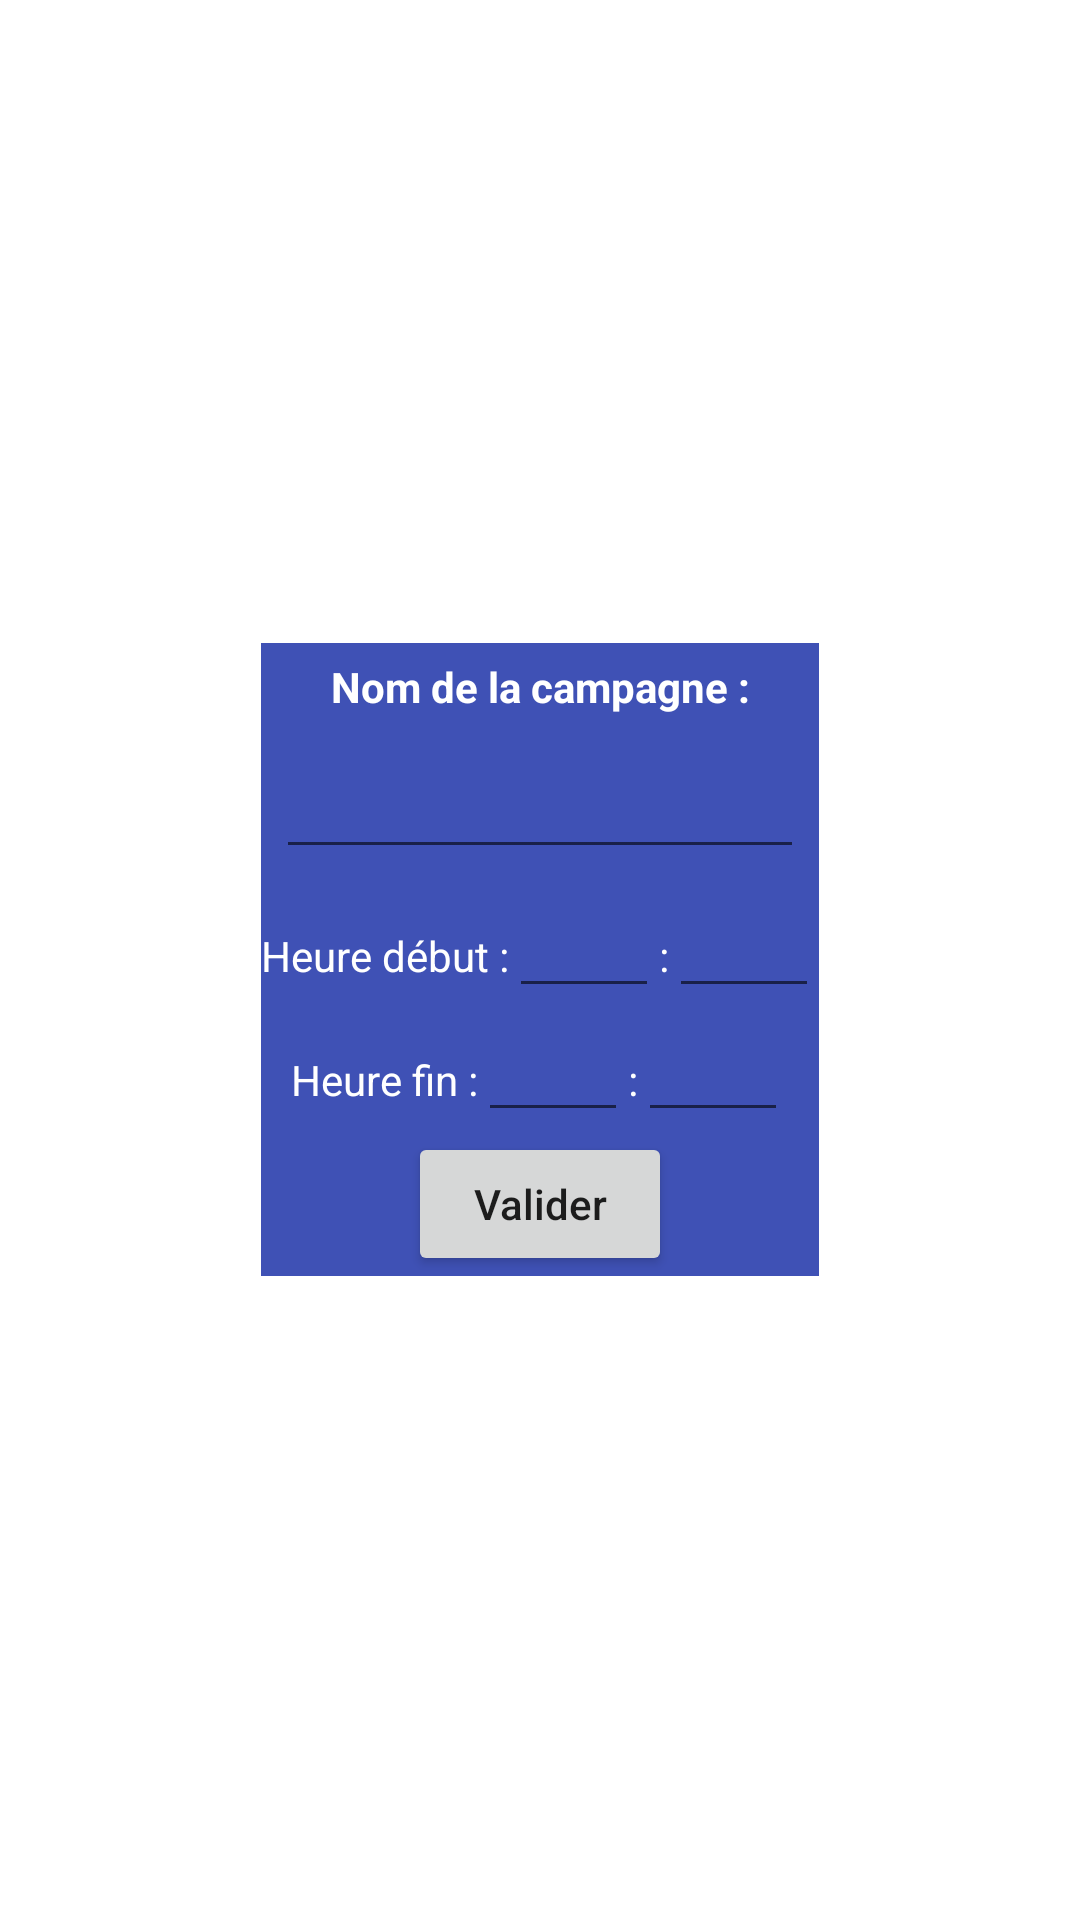

Android layout source for this screen:
<!-- AndroidManifest.xml: activity theme AppTheme.CustomTheme2 -->
<!-- res/layout/activity_name_rnf.xml -->
<?xml version="1.0" encoding="utf-8"?>
<ScrollView xmlns:android="http://schemas.android.com/apk/res/android"
    xmlns:app="http://schemas.android.com/apk/res-auto"
    xmlns:tools="http://schemas.android.com/tools"
    android:layout_width="match_parent"
    android:layout_height="match_parent"
    tools:context=".Activities.ProtocoleActivities.RNF.NameRNFActivity">
    <LinearLayout
        android:id="@+id/nameRNFLayout"
        android:layout_width="wrap_content"
        android:layout_height="wrap_content"
        android:orientation="vertical"
        android:layout_gravity="center"
        android:gravity="center"
        android:background="@color/colorPrimary">
        <TextView
            android:layout_width="match_parent"
            android:layout_height="wrap_content"
            android:text="@string/nomCampagne"
            android:gravity="center"
            android:textColor="#FFFFFF"
            android:textAllCaps="false"
            android:layout_margin="@dimen/formLabelMargin"
            android:textStyle="bold"/>
        <EditText
            android:id="@+id/nomRNF"
            android:layout_width="match_parent"
            android:layout_height="wrap_content"
            android:textColor="#FFFFFF"
            android:layout_margin="@dimen/formLabelMargin"/>
        <LinearLayout
            android:layout_width="wrap_content"
            android:layout_height="wrap_content"
            android:orientation="horizontal">
            <TextView
                android:layout_width="wrap_content"
                android:layout_height="wrap_content"
                android:text="@string/heureDebut"
                android:textColor="#FFFFFF"/>
            <EditText
                android:id="@+id/heureDebutH"
                android:layout_width="wrap_content"
                android:layout_height="wrap_content"
                android:minWidth="@dimen/formNombreWidth"
                android:textColor="#FFFFFF"
                android:inputType="number"/>
            <TextView
                android:layout_width="wrap_content"
                android:layout_height="wrap_content"
                android:text=":"
                android:textColor="#FFFFFF"/>
            <EditText
                android:id="@+id/heureDebutM"
                android:layout_width="wrap_content"
                android:layout_height="wrap_content"
                android:minWidth="@dimen/formNombreWidth"
                android:textColor="#FFFFFF"
                android:inputType="number"/>
        </LinearLayout>
        <LinearLayout
            android:layout_width="wrap_content"
            android:layout_height="wrap_content"
            android:orientation="horizontal">
            <TextView
                android:layout_width="wrap_content"
                android:layout_height="wrap_content"
                android:text="@string/heureFin"
                android:textColor="#FFFFFF"/>
            <EditText
                android:id="@+id/heureFinH"
                android:layout_width="wrap_content"
                android:layout_height="wrap_content"
                android:minWidth="@dimen/formNombreWidth"
                android:textColor="#FFFFFF"
                android:inputType="number"/>
            <TextView
                android:layout_width="wrap_content"
                android:layout_height="wrap_content"
                android:text=":"
                android:textColor="#FFFFFF"/>
            <EditText
                android:id="@+id/heureFinM"
                android:layout_width="wrap_content"
                android:layout_height="wrap_content"
                android:minWidth="@dimen/formNombreWidth"
                android:textColor="#FFFFFF"
                android:inputType="number"/>
        </LinearLayout>
        <Button
            android:id="@+id/valider"
            android:layout_width="wrap_content"
            android:layout_height="wrap_content"
            android:text="@string/valider"
            android:textAllCaps="false"/>
    </LinearLayout>
</ScrollView>
<!-- resources referenced by this layout -->
<resources>
  <color name="colorPrimary">#3F51B5</color>
  <dimen name="formLabelMargin">5dp</dimen>
  <dimen name="formNombreWidth">50dp</dimen>
  <string name="heureDebut">Heure début : </string>
  <string name="heureFin">Heure fin : </string>
  <string name="nomCampagne">Nom de la campagne : </string>
  <string name="valider">Valider</string>
  <style name="AppTheme.CustomTheme2">
          <item name="android:windowIsTranslucent">true</item>
          <item name="android:windowCloseOnTouchOutside">true</item>
          <item name="windowActionBar">false</item>
          <item name="windowNoTitle">true</item>
          <item name="android:windowBackground">@android:color/transparent</item>
      </style>
</resources>
